Labelled photos from "mushroom_species_dataset", an image-classification folder in TaiE64/COMP0220-DeepLearning-Coursework-AI-Mushroom-Expert-Group013. The possible labels are: Amanita calyptroderma, Armillaria mellea, Armillaria tabescens, Artomyces pyxidatus, Bolbitius titubans, Boletus pallidus, Boletus rex-veris, Cantharellus californicus, Ganoderma tsugae, Leucoagaricus leucothites, Lycogala epidendrum, Trametes gibbosa, Trametes versicolor, Trichaptum biforme, Tylopilus felleus, Tylopilus rubrobrunneus.

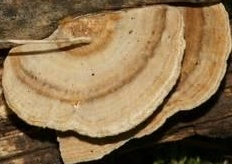
Label: Trametes versicolor

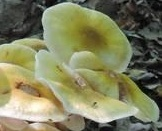
Label: Armillaria mellea

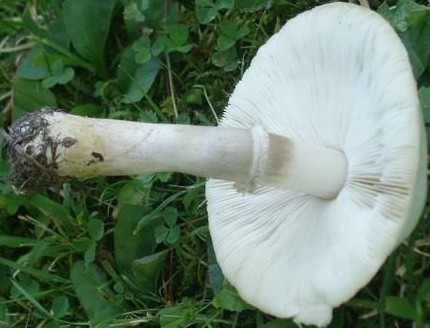
Label: Leucoagaricus leucothites

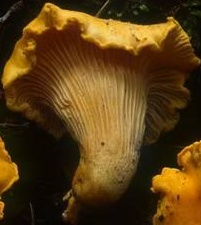
Label: Cantharellus californicus

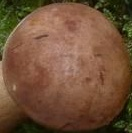
Label: Tylopilus felleus

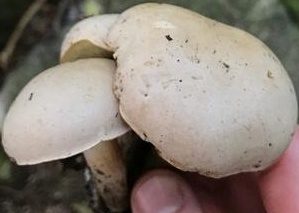
Label: Boletus pallidus
